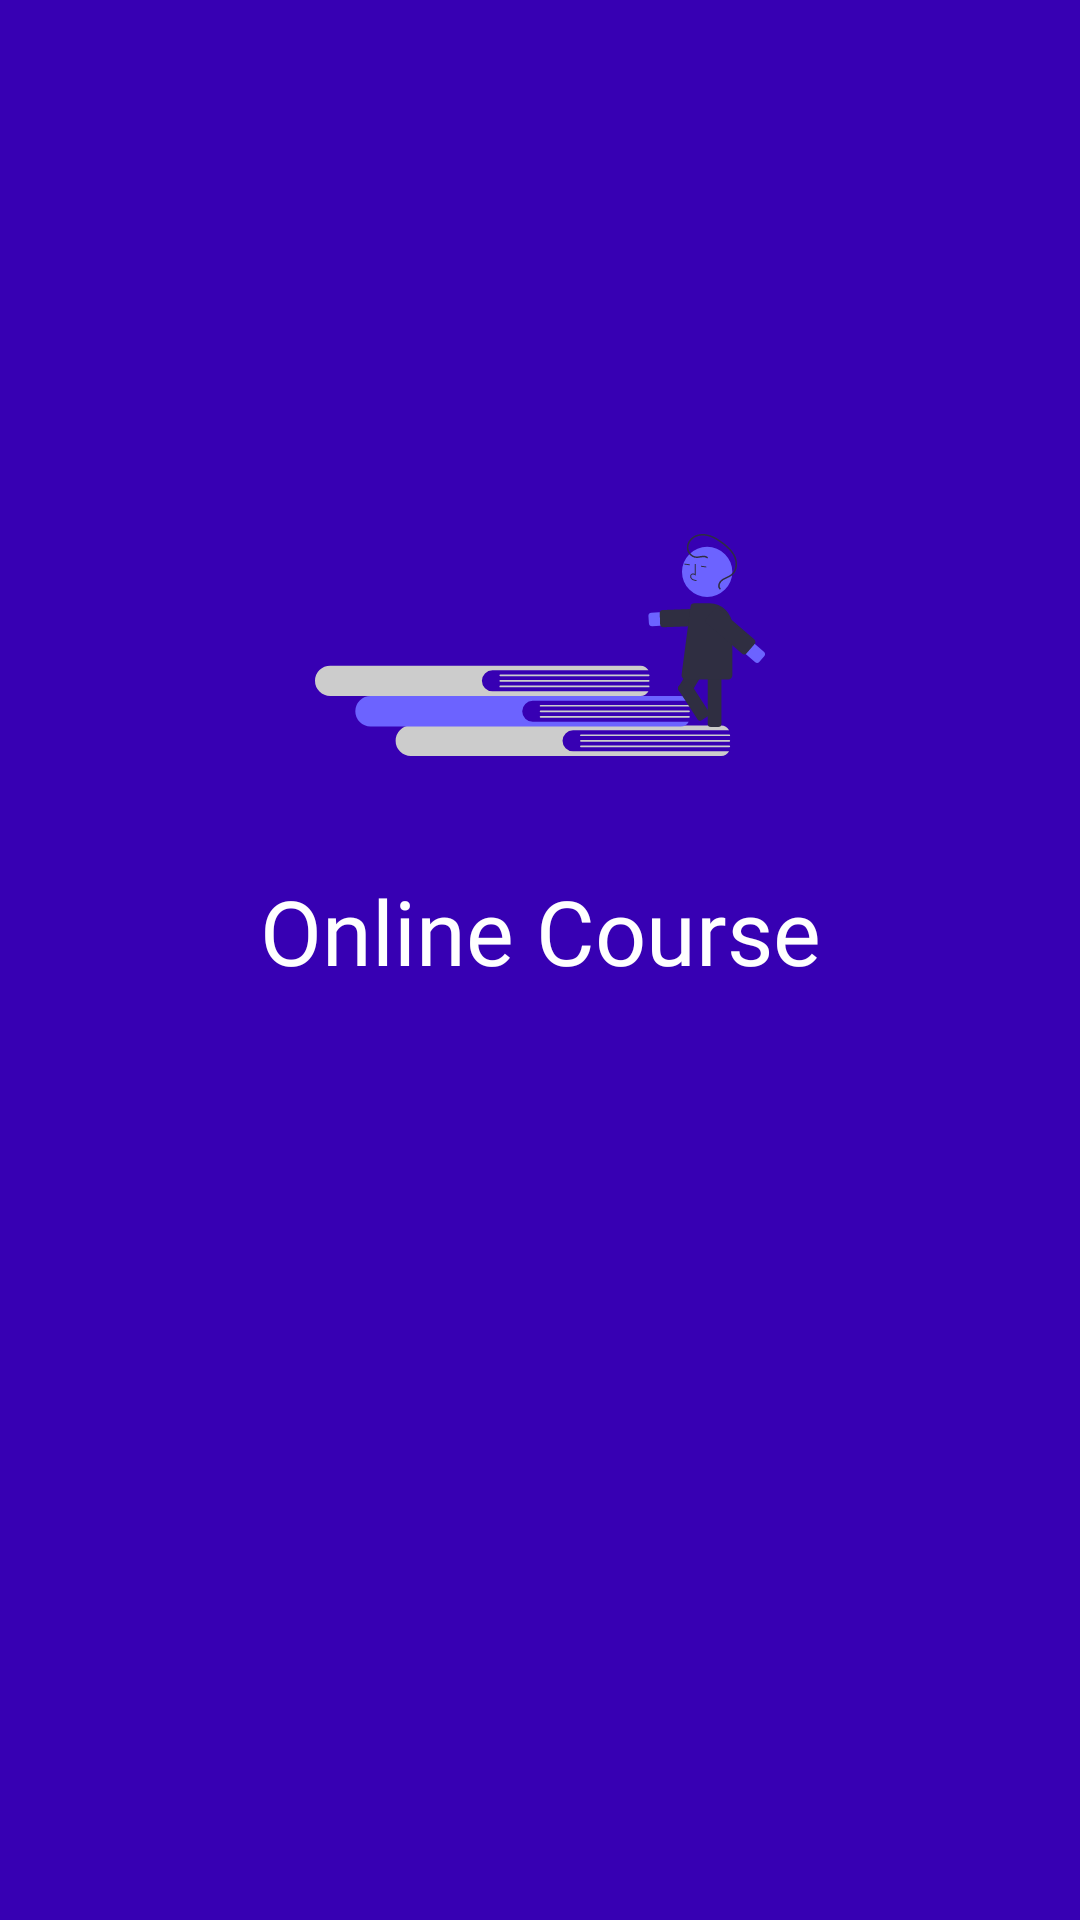

The Android layout XML behind this screen, and the referenced resources:
<!-- AndroidManifest.xml: application theme Theme.OnlineCourses -->
<!-- res/layout/activity_main.xml -->
<?xml version="1.0" encoding="utf-8"?>
<androidx.constraintlayout.widget.ConstraintLayout xmlns:android="http://schemas.android.com/apk/res/android"
    xmlns:app="http://schemas.android.com/apk/res-auto"
    xmlns:tools="http://schemas.android.com/tools"
    android:layout_width="match_parent"
    android:layout_height="match_parent"
    android:background="@color/Blue"
    tools:context=".MainActivity">

    <ImageView
        android:id="@+id/splashScreen_logo"
        android:layout_width="150dp"
        android:layout_height="150dp"
        android:contentDescription="@string/todo"
        android:src="@drawable/ic_undraw_road_to_knowledge_m8s0"
        android:layout_marginBottom="30dp"
        android:scaleType="fitCenter"
        app:layout_constraintBottom_toTopOf="@id/guideline2"
        app:layout_constraintEnd_toEndOf="@id/guideline3"
        app:layout_constraintStart_toStartOf="@id/guideline3" />


    <TextView
        android:id="@+id/logo_text"
        android:layout_width="0dp"
        android:layout_height="wrap_content"
        android:layout_marginStart="15dp"
        android:layout_marginEnd="15dp"
        android:fontFamily="@font/islandamina"
        android:gravity="center"
        android:text="@string/online_course"
        android:textColor="@color/White"
        android:textSize="30sp"
        android:textStyle="normal"
        app:layout_constraintEnd_toEndOf="parent"
        app:layout_constraintStart_toStartOf="parent"
        app:layout_constraintTop_toBottomOf="@+id/splashScreen_logo" />

    <androidx.constraintlayout.widget.Guideline
        android:id="@+id/guideline2"
        android:layout_width="wrap_content"
        android:layout_height="wrap_content"
        android:orientation="horizontal"
        app:layout_constraintGuide_percent="0.5" />

    <androidx.constraintlayout.widget.Guideline
        android:id="@+id/guideline3"
        android:layout_width="wrap_content"
        android:layout_height="wrap_content"
        android:orientation="vertical"
        app:layout_constraintGuide_percent="0.5" />


</androidx.constraintlayout.widget.ConstraintLayout>
<!-- resources referenced by this layout -->
<resources>
  <color name="Blue">#FF3700B3</color>
  <color name="White">#FFFFFF</color>
  <!-- drawable ic_undraw_road_to_knowledge_m8s0: vector/xml drawable (drawable, 6836 chars, omitted) -->
  <string name="online_course">Online Course</string>
  <string name="todo">todo</string>
  <style name="Theme.OnlineCourses" parent="Theme.MaterialComponents.DayNight.NoActionBar">
          
          <item name="colorPrimary">@color/purple_500</item>
          <item name="colorPrimaryVariant">@color/Blue</item>
          <item name="colorOnPrimary">@color/ColorGreenNote</item>
          
          <item name="colorSecondary">@color/colorPrimaryDark</item>
          <item name="colorSecondaryVariant">@color/Blue</item>
          <item name="colorOnSecondary">@color/ColorOrangeNote</item>
          
          <item name="android:statusBarColor" tools:targetApi="l">?attr/colorPrimaryVariant</item>
          
          <item name="android:windowAnimationStyle">@style/CustomActivityAnimation</item>
      </style>
  <color name="purple_500">#FF6200EE</color>
  <color name="ColorGreenNote">#4CAF50</color>
  <color name="colorPrimaryDark">#2D2C2C</color>
  <color name="ColorOrangeNote">#FF5722</color>
  <style name="CustomActivityAnimation" parent="@android:style/Animation.Activity">
          <item name="android:activityOpenEnterAnimation">@anim/slide_in_right</item>
          <item name="android:activityOpenExitAnimation">@anim/slide_in_out_left</item>
          <item name="android:activityCloseEnterAnimation">@anim/slide_in_left</item>
          <item name="android:activityCloseExitAnimation">@anim/slide_in_out_right</item>
      </style>
</resources>
